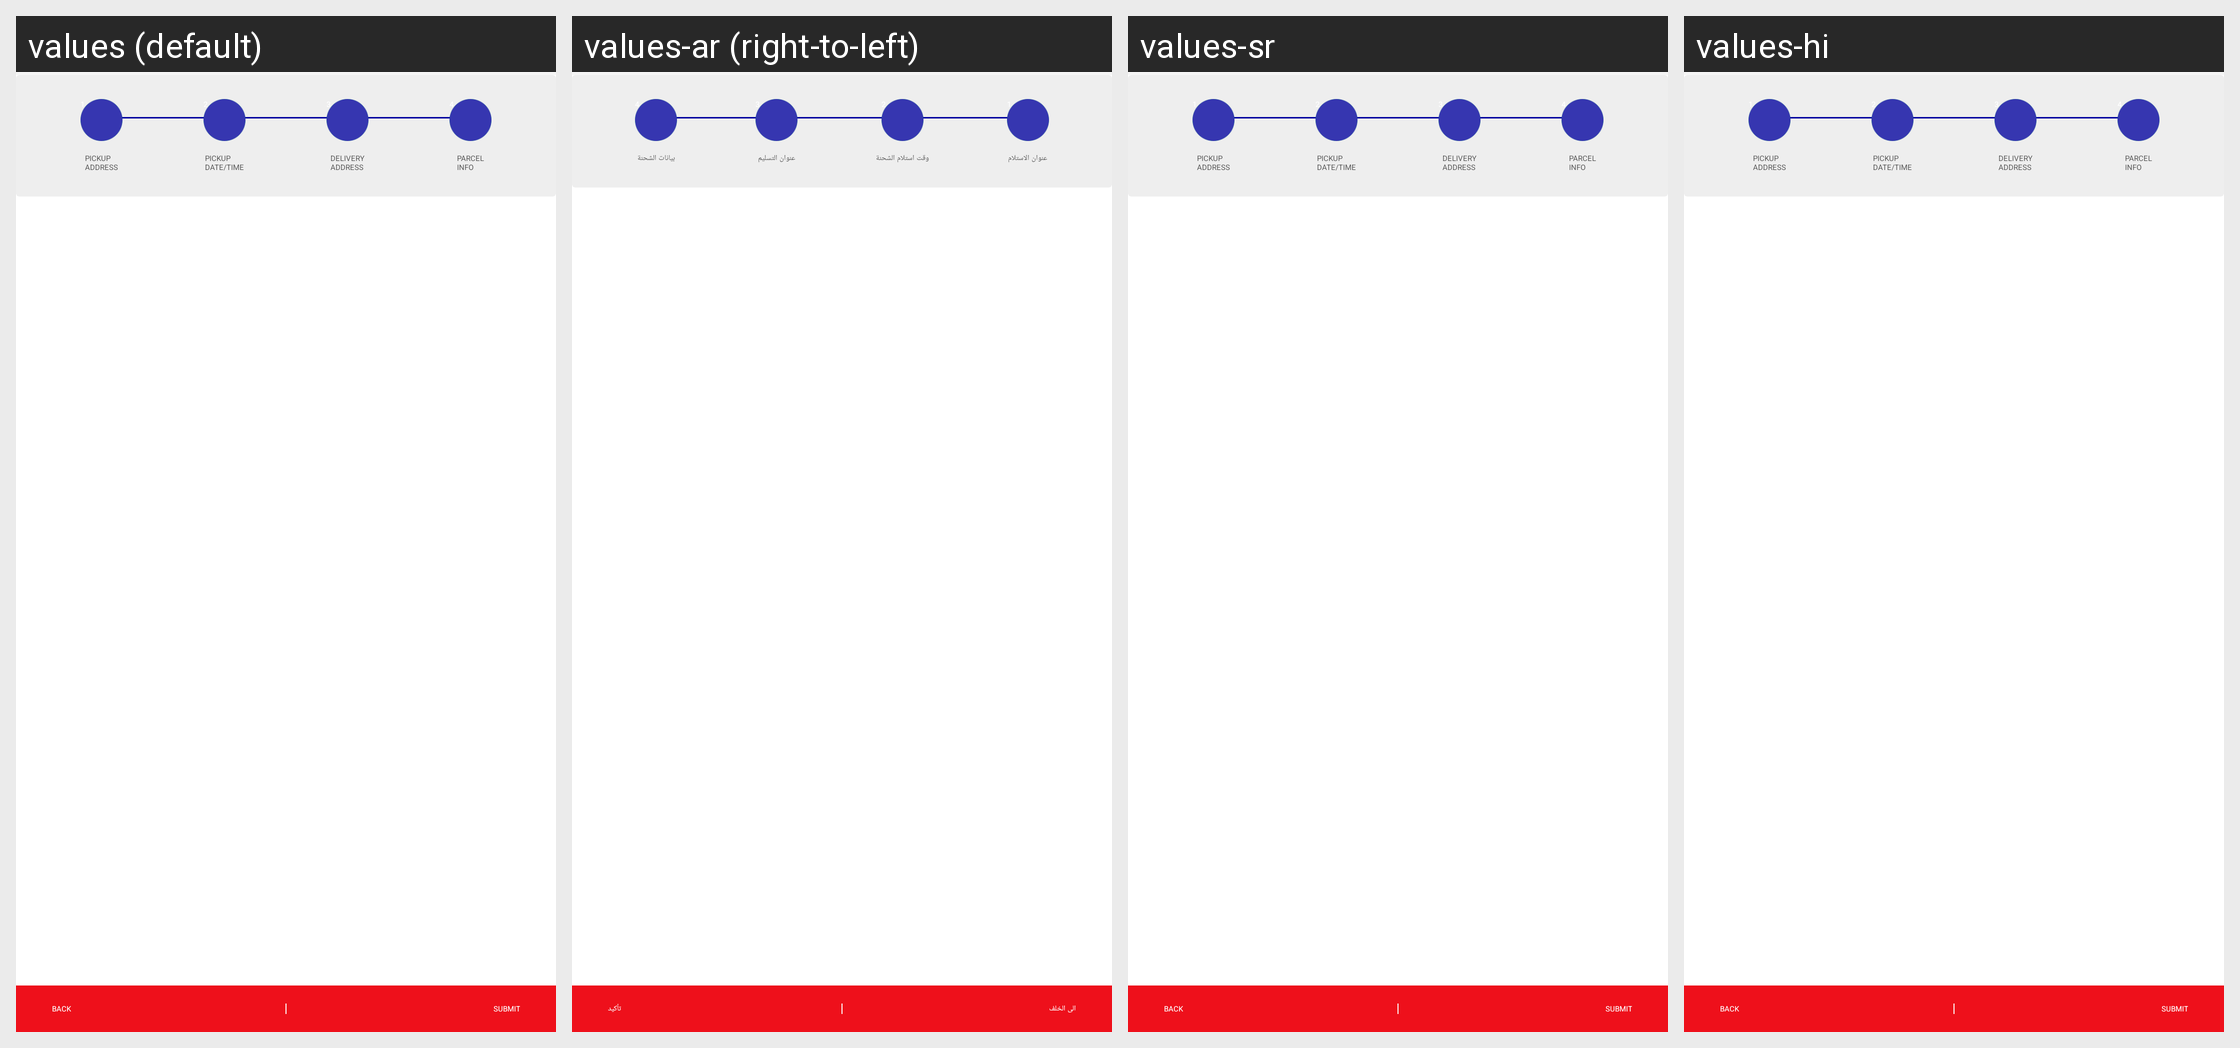

The Android screen above is rendered under several locales of the same app. Produce the string resources it draws, with the default and per-locale values.
Android screen res/layout/activity_export_parcel_info.xml rendered under 4 locales, left to right: values (default), values-ar (right-to-left), values-sr, values-hi. Device: Nexus 5 (rendered at 1080×1920; each locale shown at half size, 540×960, under a caption strip naming it); theme AppTheme.
Other locales in the repository, not shown: values-af, values-az, values-be, values-bn, values-bs, values-cs, values-da, values-de, values-el, values-en-rGB, values-es, values-es-rUS, values-et, values-eu, values-fa, values-fi, values-fr, values-gl, values-gu, values-hr, values-hu, values-hy, values-in, values-is, values-it, values-iw, values-ja, values-ka, values-kk, values-km, values-kn, values-ko, values-ky, values-lo, values-mk, values-ml, values-mn, values-mr, values-ms, values-my, values-nb, values-ne, values-nl, values-pa, values-pl, values-pt, values-pt-rPT, values-ro, values-ru, values-si, values-sk, values-sq, values-sv, values-ta, values-te, values-th, values-tl, values-tr, values-ur, values-uz, values-vi, values-zh-rCN, values-zh-rHK, values-zh-rTW.
Strings drawn on this screen, with the default value and each locale's value (text and hints the layout hard-codes, and strings that could not be matched under every locale, appear in the picture but are not listed):

back
  values: Back
  values-ar: الى الخلف
  values-sr: Back  [not translated; the default value is used]
  values-hi: Back  [not translated; the default value is used]

submit
  values: Submit
  values-ar: تأكيد
  values-sr: Submit  [not translated; the default value is used]
  values-hi: Submit  [not translated; the default value is used]

pickup_address
  values: PICKUP
      ADDRESS
  values-ar: عنوان الاستلام
  values-sr: PICKUP
      ADDRESS  [not translated; the default value is used]
  values-hi: PICKUP
      ADDRESS  [not translated; the default value is used]

pick_up_date_time
  values: PICKUP
      DATE/TIME
  values-ar: وقت استلام الشحنة
  values-sr: PICKUP
      DATE/TIME  [not translated; the default value is used]
  values-hi: PICKUP
      DATE/TIME  [not translated; the default value is used]

delivery_address
  values: DELIVERY
      ADDRESS
  values-ar: عنوان التسليم
  values-sr: DELIVERY
      ADDRESS  [not translated; the default value is used]
  values-hi: DELIVERY
      ADDRESS  [not translated; the default value is used]

parcel_info
  values: PARCEL
      INFO
  values-ar: بيانات الشحنة
  values-sr: PARCEL
      INFO  [not translated; the default value is used]
  values-hi: PARCEL
      INFO  [not translated; the default value is used]
